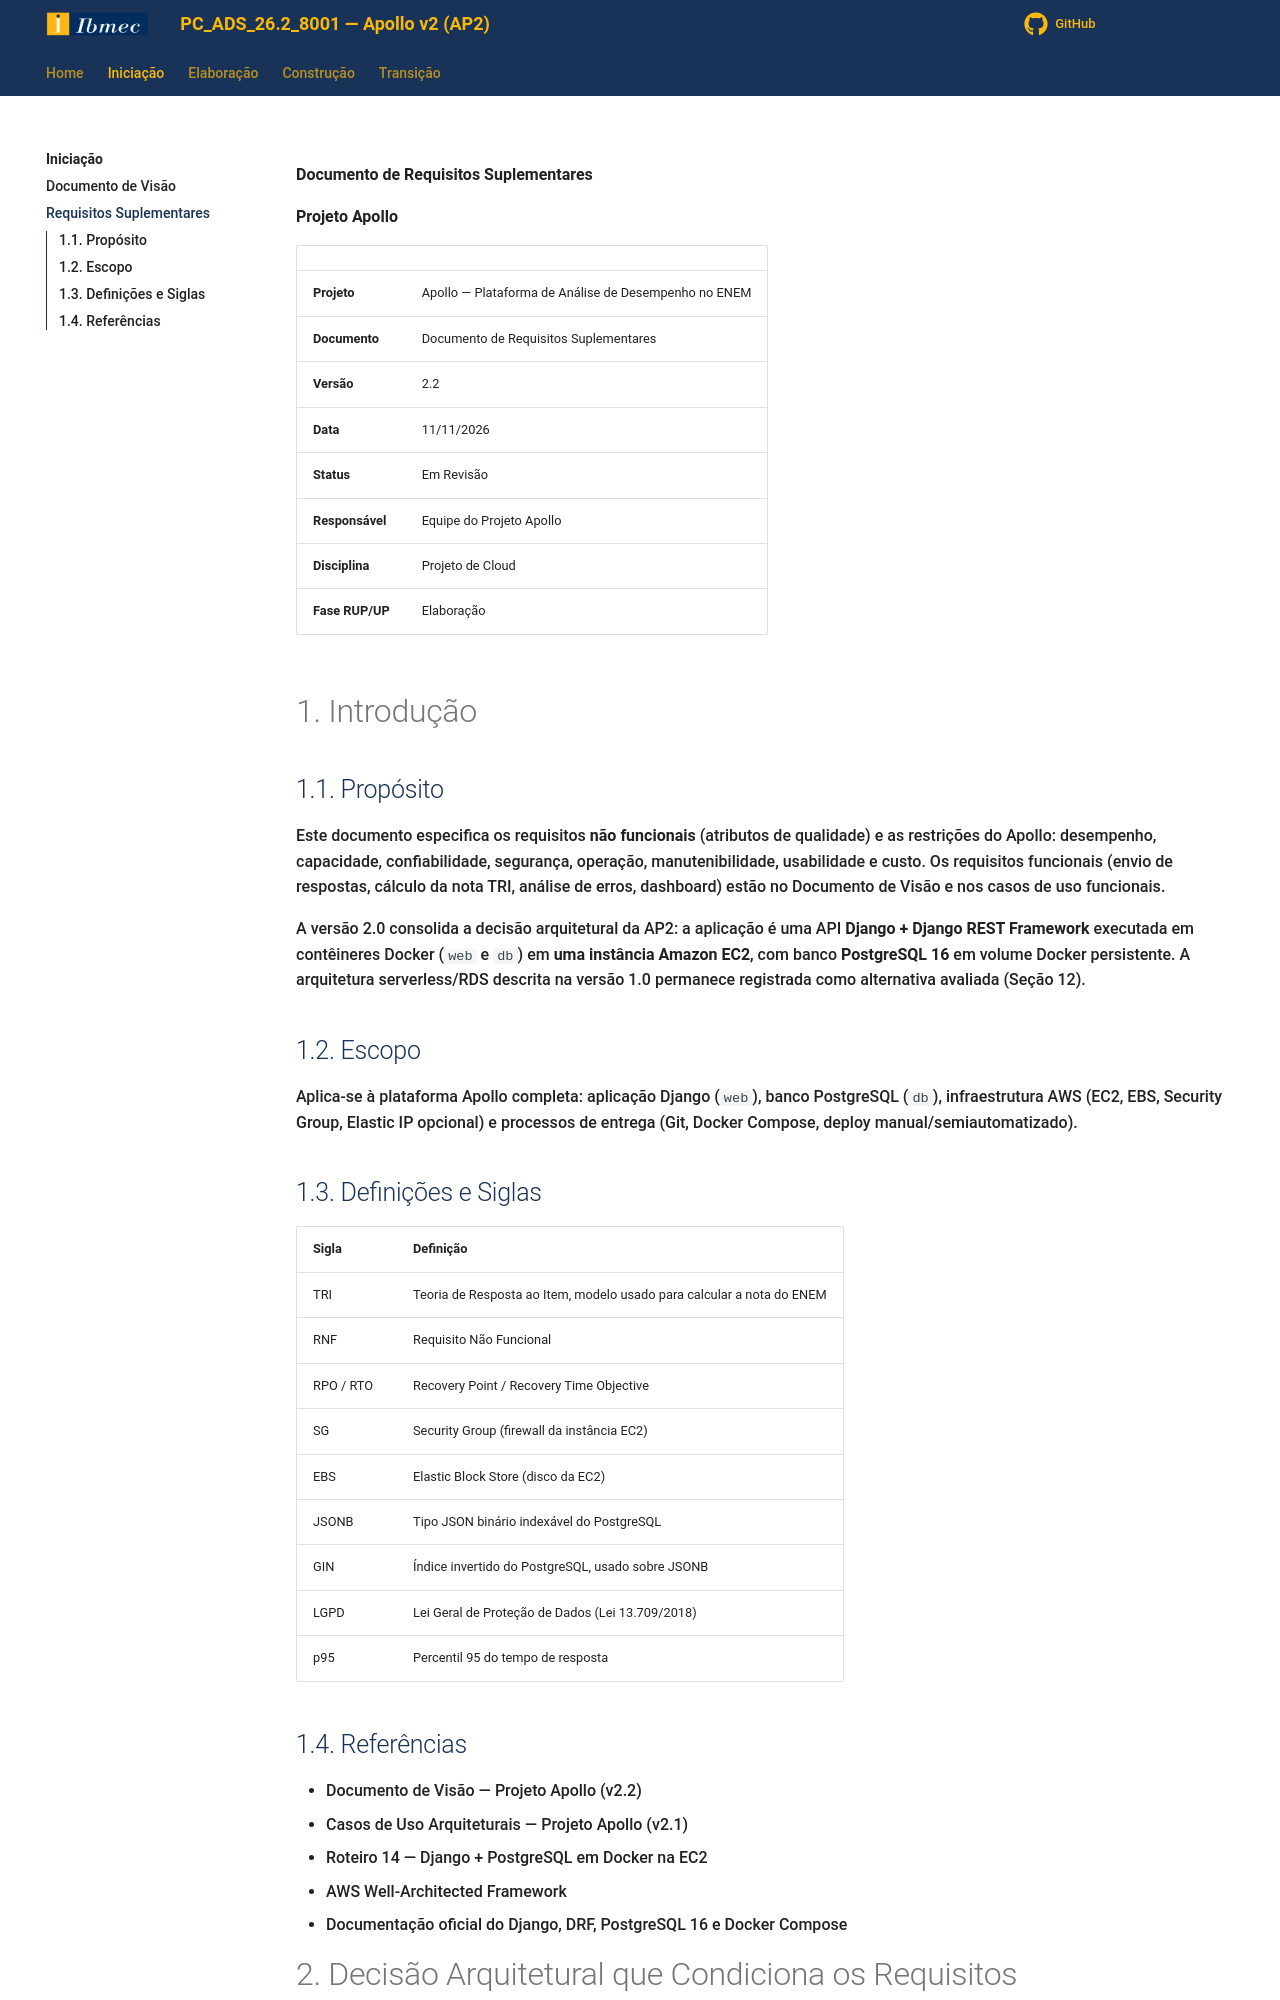

repository: Projetos-de-Extensao/PC_ADS_26.2_8001_III · page: Iniciacao/rs/index.html · generator: mkdocs

**Documento de Requisitos Suplementares**

**Projeto Apollo**

|  |  |
| --- | --- |
| **Projeto** | Apollo — Plataforma de Análise de Desempenho no ENEM |
| **Documento** | Documento de Requisitos Suplementares |
| **Versão** | 2.2 |
| **Data** | 11/11/2026 |
| **Status** | Em Revisão |
| **Responsável** | Equipe do Projeto Apollo |
| **Disciplina** | Projeto de Cloud |
| **Fase RUP/UP** | Elaboração |

# 1. Introdução

## 1.1. Propósito

Este documento especifica os requisitos **não funcionais** (atributos de qualidade) e as restrições do Apollo: desempenho, capacidade, confiabilidade, segurança, operação, manutenibilidade, usabilidade e custo. Os requisitos funcionais (envio de respostas, cálculo da nota TRI, análise de erros, dashboard) estão no Documento de Visão e nos casos de uso funcionais.

A versão 2.0 consolida a decisão arquitetural da AP2: a aplicação é uma API **Django + Django REST Framework** executada em contêineres Docker (`web` e `db`) em **uma instância Amazon EC2**, com banco **PostgreSQL 16** em volume Docker persistente. A arquitetura serverless/RDS descrita na versão 1.0 permanece registrada como alternativa avaliada (Seção 12).

## 1.2. Escopo

Aplica-se à plataforma Apollo completa: aplicação Django (`web`), banco PostgreSQL (`db`), infraestrutura AWS (EC2, EBS, Security Group, Elastic IP opcional) e processos de entrega (Git, Docker Compose, deploy manual/semiautomatizado).

## 1.3. Definições e Siglas

| **Sigla** | **Definição** |
| --- | --- |
| TRI | Teoria de Resposta ao Item, modelo usado para calcular a nota do ENEM |
| RNF | Requisito Não Funcional |
| RPO / RTO | Recovery Point / Recovery Time Objective |
| SG | Security Group (firewall da instância EC2) |
| EBS | Elastic Block Store (disco da EC2) |
| JSONB | Tipo JSON binário indexável do PostgreSQL |
| GIN | Índice invertido do PostgreSQL, usado sobre JSONB |
| LGPD | Lei Geral de Proteção de Dados (Lei 13.709/2018) |
| p95 | Percentil 95 do tempo de resposta |

## 1.4. Referências

* Documento de Visão — Projeto Apollo (v2.2)
* Casos de Uso Arquiteturais — Projeto Apollo (v2.1)
* Roteiro 14 — Django + PostgreSQL em Docker na EC2
* AWS Well-Architected Framework
* Documentação oficial do Django, DRF, PostgreSQL 16 e Docker Compose
